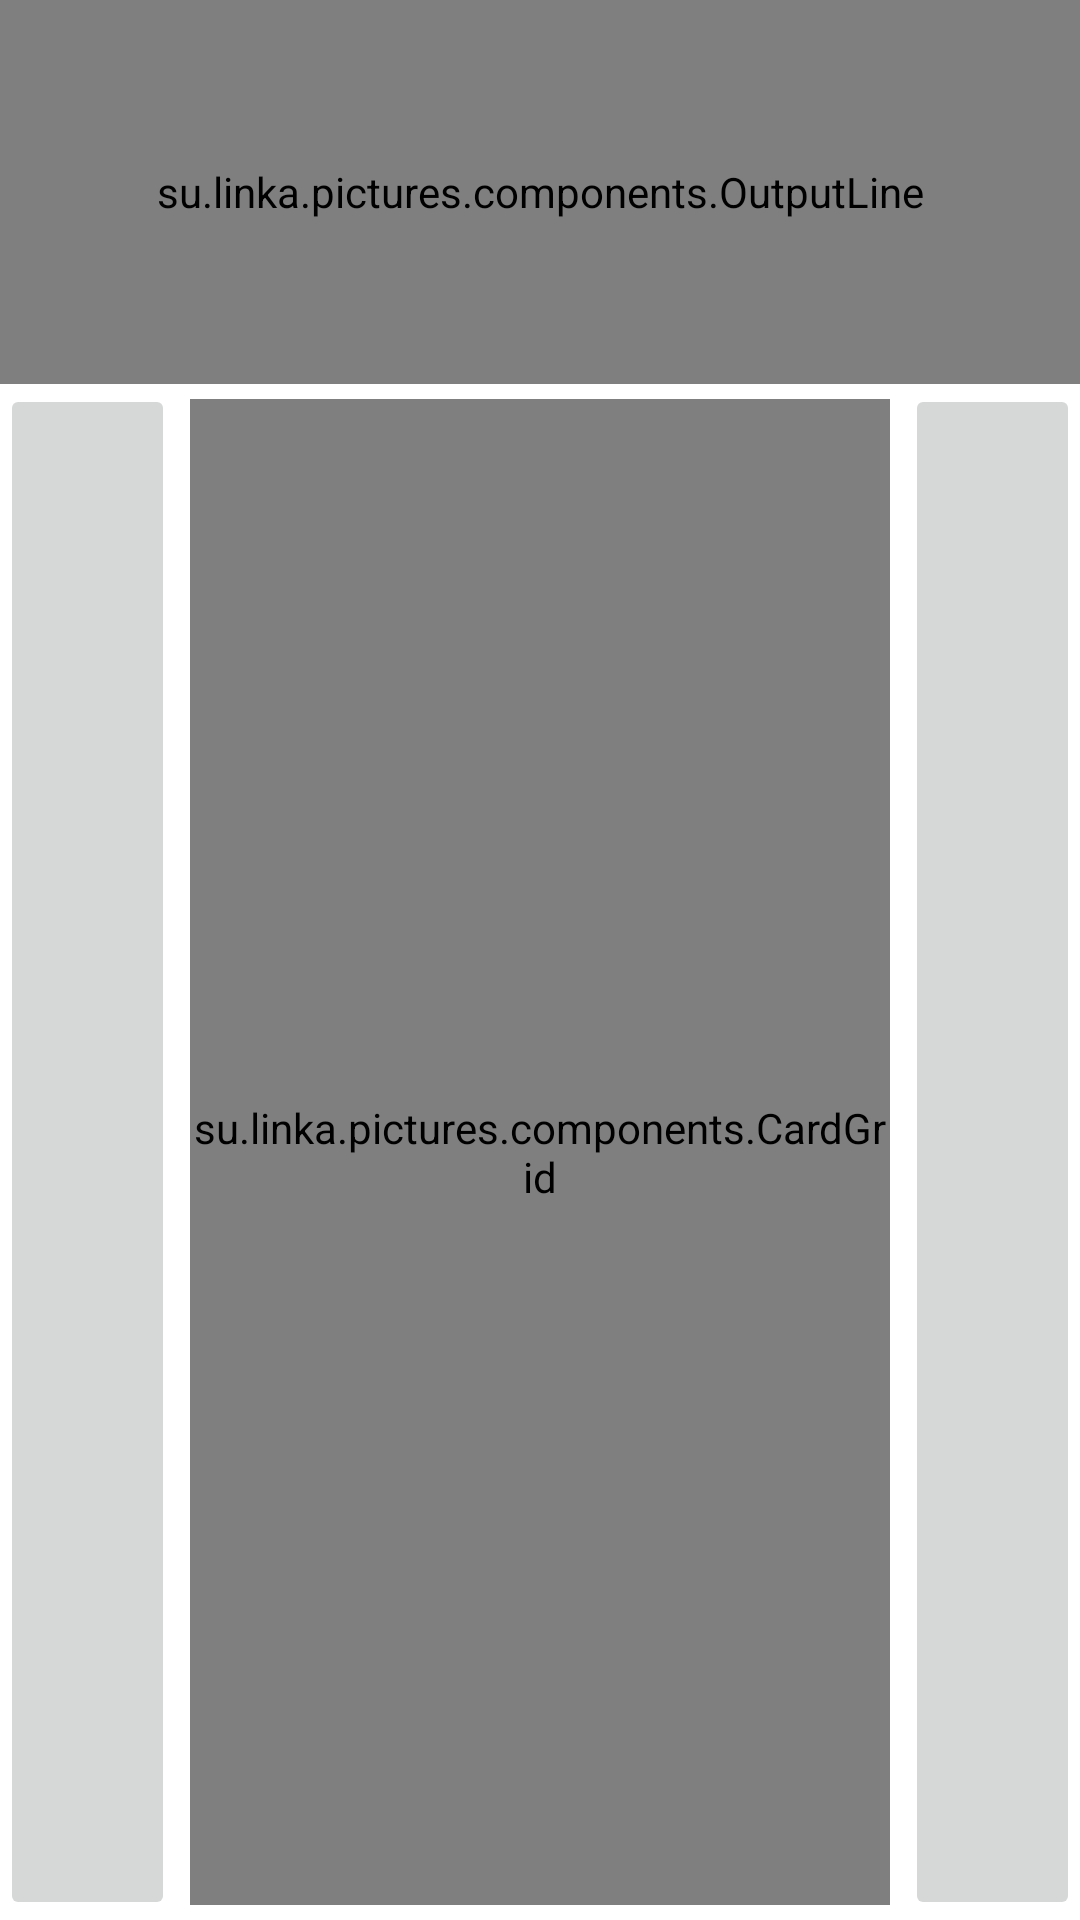

This screen was rendered from an Android layout file. Write that file and the resources it references.
<!-- AndroidManifest.xml: application theme AppTheme -->
<!-- res/layout/activity_grid.xml -->
<?xml version="1.0" encoding="utf-8"?>
<LinearLayout xmlns:android="http://schemas.android.com/apk/res/android"
    xmlns:app="http://schemas.android.com/apk/res-auto"
    xmlns:tools="http://schemas.android.com/tools"
    android:layout_width="match_parent"
    android:layout_height="match_parent"
    tools:context=".activity.GridActivity"
    android:orientation="vertical">
    <su.linka.pictures.components.OutputLine
        android:layout_width="match_parent"
        android:layout_height="0dp"
        android:layout_weight="1"
        android:id="@+id/output_line"
       />
    <LinearLayout
        android:layout_width="match_parent"
        android:layout_height="0dp"
        android:layout_weight="4">
    <ImageButton
        android:id="@+id/prev_button"
        android:layout_width="0dp"
        android:layout_height="match_parent"
        android:layout_weight="1"
        android:src="@drawable/ic_baseline_skip_previous_24"/>
        <LinearLayout
            android:layout_width="0dp"
            android:layout_height="match_parent"
            android:layout_weight="4"
            android:layout_margin="5dp">
    <su.linka.pictures.components.CardGrid
        android:layout_width="match_parent"
        android:layout_height="match_parent"
        android:id="@+id/card_grid"
        />
    </LinearLayout>
        <ImageButton
            android:id="@+id/next_button"
            android:layout_width="0dp"
            android:layout_height="match_parent"
            android:layout_weight="1"
            android:src="@drawable/ic_baseline_skip_next_24"/>

    </LinearLayout>

</LinearLayout>
<!-- resources referenced by this layout -->
<resources>
  <style name="AppTheme" parent="AppTheme.Base" />
  <style name="AppTheme.Base" parent="Theme.MaterialComponents.Light.NoActionBar">
          
          <item name="colorPrimary">@color/colorPrimary</item>
          <item name="colorPrimaryDark">@color/colorPrimaryDark</item>
          <item name="colorAccent">@color/colorAccent</item>
          <item name="colorSecondary">@color/colorAccent</item>
          <item name="android:windowFullscreen">false</item>
          <item name="android:statusBarColor">@color/colorPrimaryDark</item>
      </style>
  <!-- not gathered from this repository: default colours our renderer supplied (Android Studio template values) -->
  <color name="colorPrimary">#FF6200EE</color>
  <color name="colorPrimaryDark">#FF3700B3</color>
  <color name="colorAccent">#FF03DAC5</color>
</resources>
